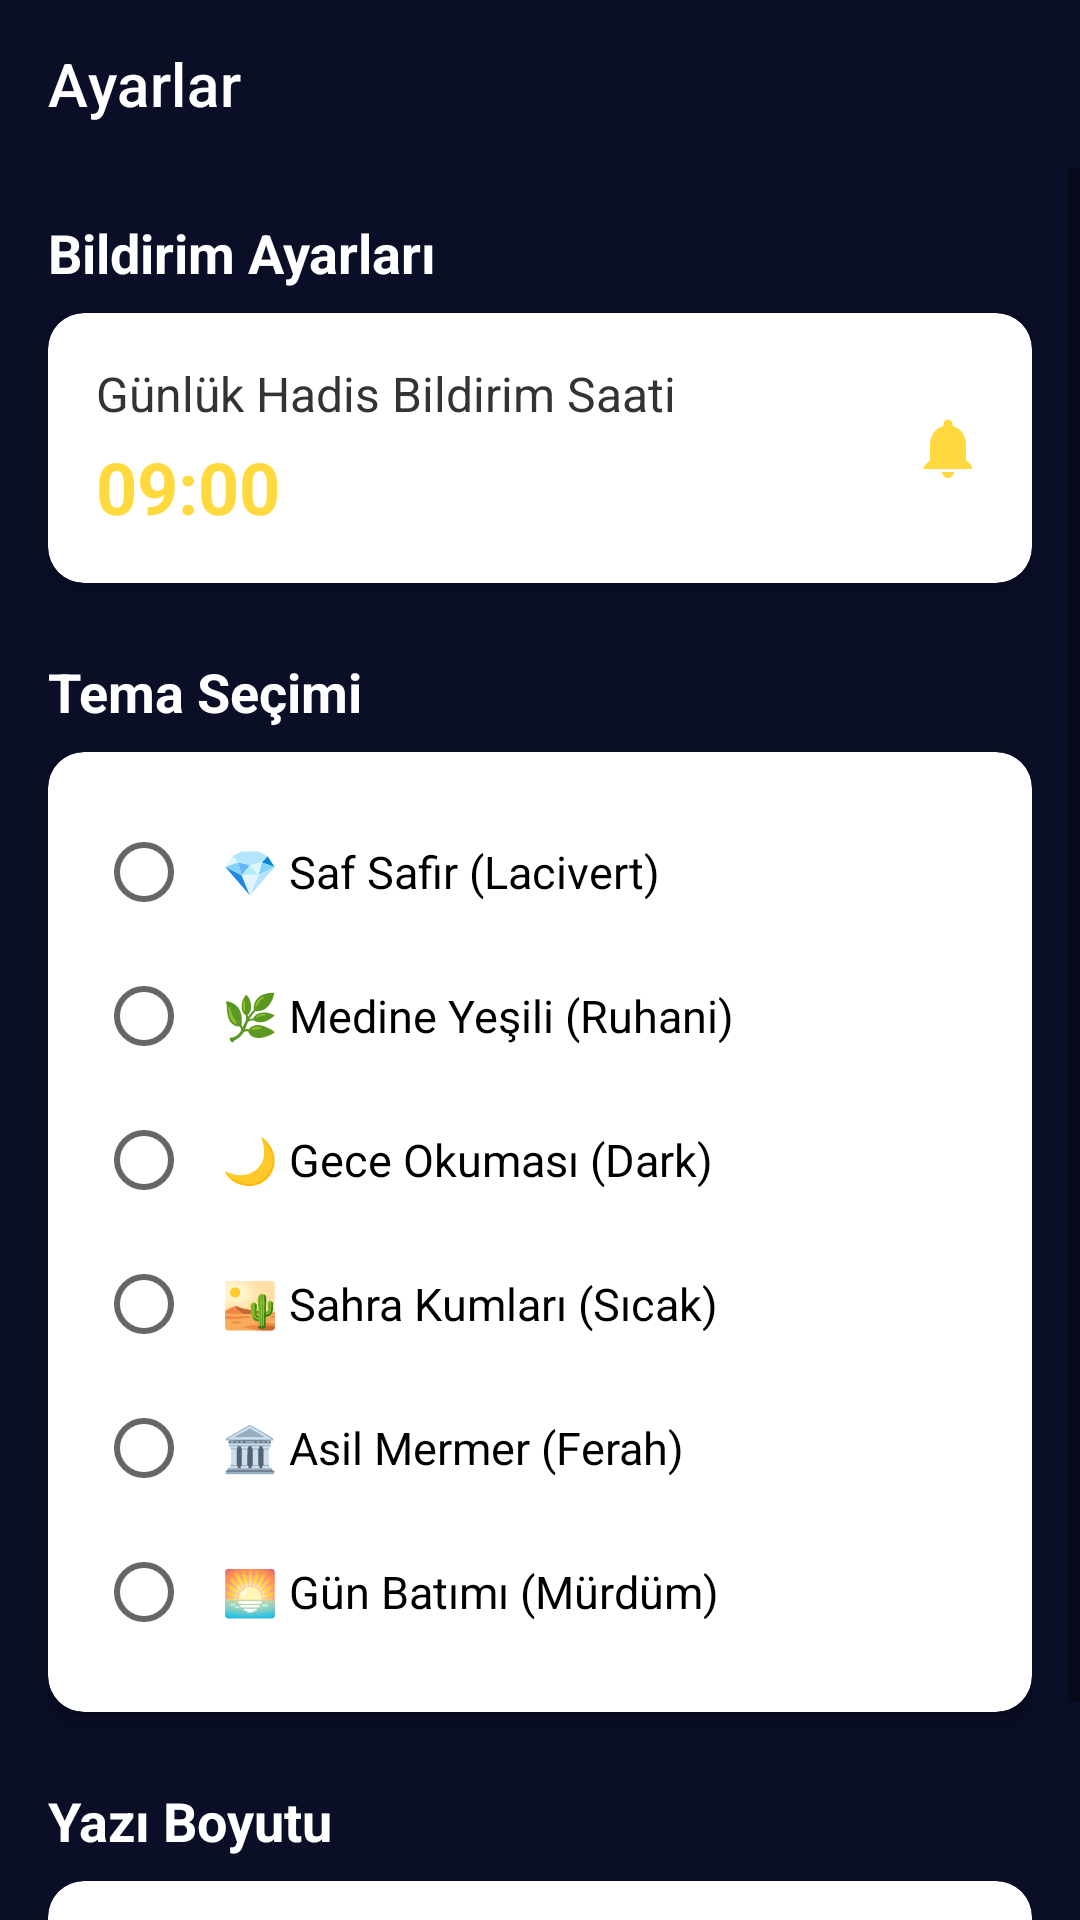

This screen was rendered from an Android layout file. Write that file and the resources it references.
<!-- AndroidManifest.xml: application theme Theme.HadisimVar -->
<!-- res/layout/activity_settings.xml -->
<?xml version="1.0" encoding="utf-8"?>
<androidx.constraintlayout.widget.ConstraintLayout xmlns:android="http://schemas.android.com/apk/res/android"
    xmlns:app="http://schemas.android.com/apk/res-auto"
    xmlns:tools="http://schemas.android.com/tools" android:layout_width="match_parent" android:layout_height="match_parent" tools:context=".ui.settings.SettingsActivity">

    <androidx.appcompat.widget.Toolbar android:id="@+id/toolbar" android:layout_width="match_parent" android:layout_height="?attr/actionBarSize" android:background="#00000000" app:layout_constraintTop_toTopOf="parent" app:navigationIcon="@drawable/ic_arrow_back" app:navigationIconTint="@color/white" app:title="Ayarlar" app:titleTextColor="@color/white" />

    <ScrollView android:layout_width="match_parent" android:layout_height="0dp" app:layout_constraintBottom_toBottomOf="parent" app:layout_constraintTop_toBottomOf="@id/toolbar">

        <LinearLayout android:layout_width="match_parent" android:layout_height="wrap_content" android:orientation="vertical" android:padding="16dp">

            
            <TextView android:layout_width="wrap_content" android:layout_height="wrap_content" android:layout_marginBottom="8dp" android:text="Bildirim Ayarları" android:textColor="@color/white" android:textSize="18sp" android:textStyle="bold" />

            <androidx.cardview.widget.CardView android:id="@+id/cardNotificationTime" android:layout_width="match_parent" android:layout_height="wrap_content" app:cardCornerRadius="12dp" app:cardElevation="4dp">

                <androidx.constraintlayout.widget.ConstraintLayout android:layout_width="match_parent" android:layout_height="wrap_content" android:background="?attr/selectableItemBackground" android:padding="16dp">

                    <TextView android:id="@+id/tvNotifLabel" android:layout_width="wrap_content" android:layout_height="wrap_content" android:text="Günlük Hadis Bildirim Saati" android:textColor="#333333" android:textSize="16sp" app:layout_constraintStart_toStartOf="parent" app:layout_constraintTop_toTopOf="parent" />

                    <TextView android:id="@+id/tvNotificationTime" android:layout_width="wrap_content" android:layout_height="wrap_content" android:layout_marginTop="4dp" android:text="09:00" android:textColor="?attr/colorPrimary" android:textSize="24sp" android:textStyle="bold" app:layout_constraintStart_toStartOf="parent" app:layout_constraintTop_toBottomOf="@id/tvNotifLabel" />

                    <ImageView android:layout_width="24dp" android:layout_height="24dp" android:src="@drawable/ic_notifications" app:tint="?attr/colorPrimary" app:layout_constraintBottom_toBottomOf="parent" app:layout_constraintEnd_toEndOf="parent" app:layout_constraintTop_toTopOf="parent" android:contentDescription="@null" />

                </androidx.constraintlayout.widget.ConstraintLayout>
            </androidx.cardview.widget.CardView>

            
            <TextView android:layout_width="wrap_content" android:layout_height="wrap_content" android:layout_marginTop="24dp" android:layout_marginBottom="8dp" android:text="Tema Seçimi" android:textColor="@color/white" android:textSize="18sp" android:textStyle="bold" />

            <androidx.cardview.widget.CardView android:layout_width="match_parent" android:layout_height="wrap_content" app:cardCornerRadius="12dp" app:cardElevation="4dp">

                <RadioGroup android:id="@+id/radioGroupThemes" android:layout_width="match_parent" android:layout_height="wrap_content" android:padding="16dp">

                    <RadioButton android:id="@+id/rbSafir" android:layout_width="match_parent" android:layout_height="wrap_content" android:text="💎 Saf Safir (Lacivert)" android:padding="10dp" android:textSize="15sp"/>

                    <RadioButton android:id="@+id/rbMedine" android:layout_width="match_parent" android:layout_height="wrap_content" android:text="🌿 Medine Yeşili (Ruhani)" android:padding="10dp" android:textSize="15sp"/>

                    <RadioButton android:id="@+id/rbGece" android:layout_width="match_parent" android:layout_height="wrap_content" android:text="🌙 Gece Okuması (Dark)" android:padding="10dp" android:textSize="15sp"/>

                    <RadioButton android:id="@+id/rbSahra" android:layout_width="match_parent" android:layout_height="wrap_content" android:text="🏜️ Sahra Kumları (Sıcak)" android:padding="10dp" android:textSize="15sp"/>

                    <RadioButton android:id="@+id/rbMermer" android:layout_width="match_parent" android:layout_height="wrap_content" android:text="🏛️ Asil Mermer (Ferah)" android:padding="10dp" android:textSize="15sp"/>

                    <RadioButton android:id="@+id/rbGunBatimi" android:layout_width="match_parent" android:layout_height="wrap_content" android:text="🌅 Gün Batımı (Mürdüm)" android:padding="10dp" android:textSize="15sp"/>

                </RadioGroup>
            </androidx.cardview.widget.CardView>

            
            <TextView android:layout_width="wrap_content" android:layout_height="wrap_content" android:layout_marginTop="24dp" android:layout_marginBottom="8dp" android:text="Yazı Boyutu" android:textColor="@color/white" android:textSize="18sp" android:textStyle="bold" />

            <androidx.cardview.widget.CardView android:layout_width="match_parent" android:layout_height="wrap_content" app:cardCornerRadius="12dp" app:cardElevation="4dp">

                <RadioGroup android:id="@+id/radioGroupFontSize" android:layout_width="match_parent" android:layout_height="wrap_content" android:padding="16dp" android:orientation="horizontal">

                    <RadioButton android:id="@+id/rbFontSmall" android:layout_width="0dp" android:layout_weight="1" android:layout_height="wrap_content" android:text="Küçük" />

                    <RadioButton android:id="@+id/rbFontMedium" android:layout_width="0dp" android:layout_weight="1" android:layout_height="wrap_content" android:text="Orta" />

                    <RadioButton android:id="@+id/rbFontLarge" android:layout_width="0dp" android:layout_weight="1" android:layout_height="wrap_content" android:text="Büyük" />

                </RadioGroup>
            </androidx.cardview.widget.CardView>

        </LinearLayout>
    </ScrollView>

</androidx.constraintlayout.widget.ConstraintLayout>
<!-- resources referenced by this layout -->
<resources>
  <color name="white">#FFFFFFFF</color>
  <!-- drawable ic_notifications (drawable) -->
  <vector xmlns:android="http://schemas.android.com/apk/res/android" android:width="24dp" android:height="24dp" android:viewportWidth="24" android:viewportHeight="24" android:tint="?attr/colorControlNormal">
      <path android:fillColor="@android:color/white" android:pathData="M12,22c1.1,0 2,-0.9 2,-2h-4c0,1.1 0.9,2 2,2zM18,16v-5c0,-3.07 -1.63,-5.64 -4.5,-6.32V4c0,-0.83 -0.67,-1.5 -1.5,-1.5s-1.5,0.67 -1.5,1.5v0.68C7.64,5.36 6,7.92 6,11v5l-2,2v1h16v-1l-2,-2z"/>
  </vector>
  <style name="Theme.HadisimVar" parent="Theme.MaterialComponents.DayNight.NoActionBar">
          <item name="colorPrimary">@color/mistik_accent</item>
          <item name="colorPrimaryVariant">@color/mistik_accent_dark</item>
          <item name="colorOnPrimary">@color/mistik_primary_dark</item>
          <item name="colorSecondary">@color/mistik_accent</item>
          <item name="colorOnSecondary">@color/mistik_primary_dark</item>
  
          <item name="android:statusBarColor" tools:targetApi="l">@color/mistik_primary_dark</item>
          <item name="android:navigationBarColor" tools:targetApi="l">@color/mistik_primary_dark</item>
          <item name="android:windowLightStatusBar" tools:targetApi="m">false</item>
  
          <item name="android:windowAnimationStyle">@style/WindowAnimationStyle</item>
          <item name="materialButtonStyle">@style/Widget.App.Button</item>
          <item name="materialCardViewStyle">@style/Widget.App.CardView</item>
          <item name="floatingActionButtonStyle">@style/Widget.App.FAB</item>
  
          <item name="android:colorBackground">@color/mistik_background</item>
          <item name="colorSurface">@color/mistik_surface</item>
          <item name="colorOnSurface">@color/mistik_on_background</item>
      </style>
  <color name="mistik_accent">#FFD93D</color>
  <color name="mistik_accent_dark">#F59E0B</color>
  <color name="mistik_primary_dark">#050714</color>
  <style name="WindowAnimationStyle" parent="@android:style/Animation.Activity">
          <item name="android:activityOpenEnterAnimation">@anim/slide_in_right</item>
          <item name="android:activityOpenExitAnimation">@anim/slide_out_left</item>
          <item name="android:activityCloseEnterAnimation">@anim/slide_in_left</item>
          <item name="android:activityCloseExitAnimation">@anim/slide_out_right</item>
      </style>
  <style name="Widget.App.Button" parent="Widget.MaterialComponents.Button">
          <item name="cornerRadius">14dp</item>
          <item name="android:textAllCaps">false</item>
      </style>
  <style name="Widget.App.CardView" parent="Widget.MaterialComponents.CardView">
          <item name="cardCornerRadius">20dp</item>
          <item name="cardElevation">8dp</item>
      </style>
  <style name="Widget.App.FAB" parent="Widget.MaterialComponents.FloatingActionButton">
          <item name="elevation">8dp</item>
          <item name="borderWidth">0dp</item>
      </style>
  <color name="mistik_background">#0A0E27</color>
  <color name="mistik_surface">#141852</color>
  <color name="mistik_on_background">#E8EAF6</color>
</resources>
